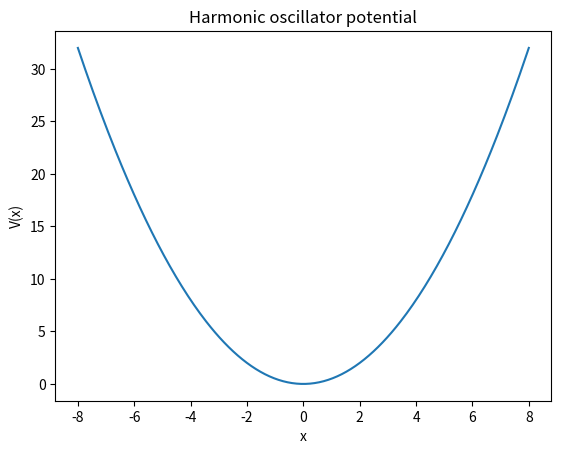
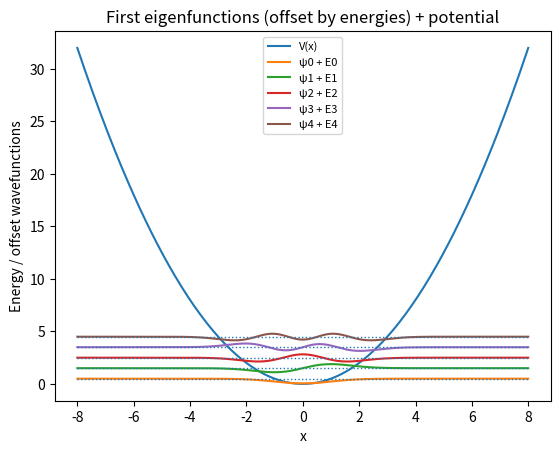
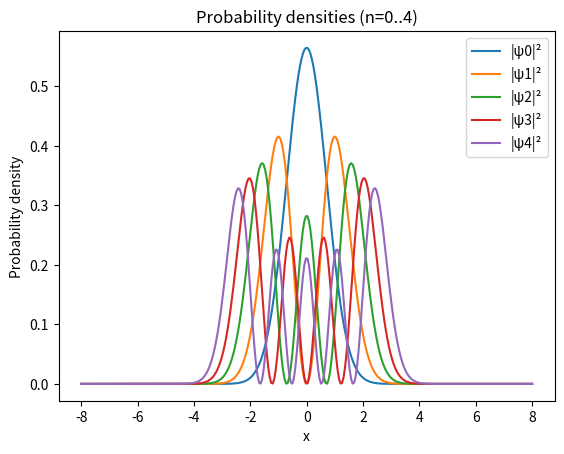
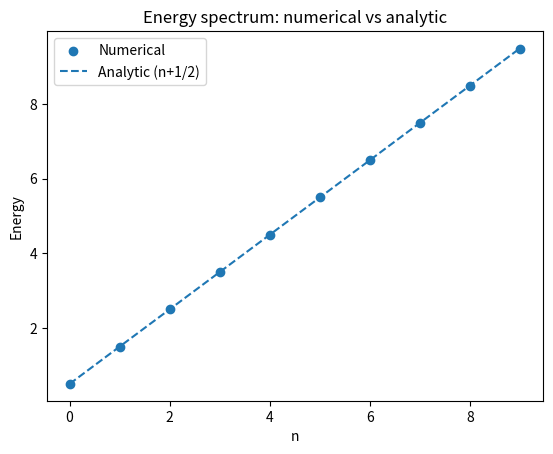

The script that saved these images, in order:
import numpy as np
import matplotlib.pyplot as plt
from scipy.linalg import eigh


#Building the numerical Hamiltonian: H = T (kinetic energy) +  V (potential energy)


#parameters
L = 8.0
N = 300

x = np.linspace(-L, L, N)
dx = x[1] - x[0]   #mathematicallly equivalent to 2L/N - 1


diag = -2.0 * np.ones(N)
off_diag = 1.0 * np.ones(N - 1)

D2 = (
    np.diag(diag)
    + np.diag(off_diag, k=1)
    + np.diag(off_diag, k=-1)
) / dx**2


assert D2.shape == (N, N) 

#check
f = x**2
d2f_numeric = D2 @ f

#kinetic energy operator T

T = -0.5 * D2

#potential energy operator V(x) -  1/2*x^2

V = 0.5 * x**2
V_mat = np.diag(V)


#total energy hamiltonian
H = T + V_mat

assert np.allclose(H, H.T)



#Eigenvalues problem


eigvals, eigvecs = np.linalg.eigh(H)

assert np.all(np.diff(eigvals) >= 0)

n_states = 10
energies = eigvals[:n_states]
states = eigvecs[:, :n_states]   # shape: (N, 10)

for n in range(n_states):
    psi = states[:, n]
    norm = np.sqrt(np.sum(np.abs(psi)**2) * dx)
    states[:, n] = psi / norm



print("First 10 energy eigenvalues:")
for n in range(10):
    print(f"n = {n:2d}   E_num = {eigvals[n]:.6f}")


print("\nComparison with analytic energies:")
print(" n    E_num      E_ana      rel_error")
print("---------------------------------------")

for n in range(10):
    E_num = eigvals[n]
    E_ana = n + 0.5
    rel_err = abs(E_num - E_ana) / E_ana
    print(f"{n:2d}  {E_num:9.6f}  {E_ana:9.6f}  {rel_err:9.2e}")

print("\nGrid parameters:")
print(f"L = {L}")
print(f"N = {N}")
print(f"dx = {dx:.6f}")


psi0 = states[:, 0]
psi1 = states[:, 1]

even_check = np.allclose(psi0, psi0[::-1], atol=1e-2)
odd_check  = np.allclose(psi1, -psi1[::-1], atol=1e-2)

print("\nParity checks:")
print("Ground state even:", even_check)
print("First excited odd:", odd_check)


nstates_plot = 5    
nstates_table = 10   

for n in range(min(states.shape[1], nstates_table)):
    psi = states[:, n]
    norm = np.sqrt(np.sum(np.abs(psi)**2) * dx)
    states[:, n] = psi / norm


hbar = 1.0

print("\nExpectation values + uncertainties (ħ=1):")
print("n   <x>       Δx       <p>       Δp      ΔxΔp")
print("------------------------------------------------")

for n in range(min(states.shape[1], nstates_table)):
    psi = states[:, n]

    # <x>, <x^2>
    x_mean  = np.sum(np.conjugate(psi) * (x * psi)) * dx
    x2_mean = np.sum(np.conjugate(psi) * ((x**2) * psi)) * dx

    # p = -i ħ d/dx (momentum operator)
    dpsi = np.gradient(psi, dx)
    ppsi = -1j * hbar * dpsi
    p_mean = np.sum(np.conjugate(psi) * ppsi) * dx

    # p^2 = -ħ^2 d^2/dx^2
    d2psi = np.gradient(np.gradient(psi, dx), dx)
    p2psi = -(hbar**2) * d2psi
    p2_mean = np.sum(np.conjugate(psi) * p2psi) * dx

    # Variances
    var_x = np.real(x2_mean - x_mean**2)
    var_p = np.real(p2_mean - p_mean**2)

    Dx = np.sqrt(max(var_x, 0.0))
    Dp = np.sqrt(max(var_p, 0.0))
    hup = Dx * Dp

    print(f"{n:<2d}  {np.real(x_mean):>8.4f}  {Dx:>8.4f}  {np.real(p_mean):>8.4f}  {Dp:>8.4f}  {hup:>8.4f}")


#Potential well - V(x) = 1/2mω^2x^2 - parabolic shape
plt.figure()
plt.plot(x, V)
plt.xlabel("x")
plt.ylabel("V(x)")
plt.title("Harmonic oscillator potential")
plt.show()


#Eigenfunctions offset by energies

plt.figure()
plt.plot(x, V, label="V(x)")

scale = 0.6
for n in range(min(nstates_plot, states.shape[1])):
    plt.plot(x, scale * states[:, n] + eigvals[n], label=f"ψ{n} + E{n}")
    plt.hlines(eigvals[n], x[0], x[-1], linestyles="dotted", linewidth=1)

plt.xlabel("x")
plt.ylabel("Energy / offset wavefunctions")
plt.title("First eigenfunctions (offset by energies) + potential")
plt.legend(fontsize=8)
plt.show()


#Probability densities

plt.figure()
for n in range(min(nstates_plot, states.shape[1])):
    plt.plot(x, np.abs(states[:, n])**2, label=f"|ψ{n}|²")
plt.xlabel("x")
plt.ylabel("Probability density")
plt.title("Probability densities (n=0..4)")
plt.legend()
plt.show()

# Energy spectrum comparison: numerical vs analytical

n_compare = min(10, len(eigvals))
E_ana = np.array([n + 0.5 for n in range(n_compare)])

plt.figure()
plt.scatter(range(n_compare), eigvals[:n_compare], label="Numerical")
plt.plot(range(n_compare), E_ana, "--", label="Analytic (n+1/2)")
plt.xlabel("n")
plt.ylabel("Energy")
plt.title("Energy spectrum: numerical vs analytic")
plt.legend()
plt.show()
